Image classification data set "dataset" (nicolasmetallo/chori-notchori-classifier on GitHub). Class labels (2): hot dog, not hot dog.

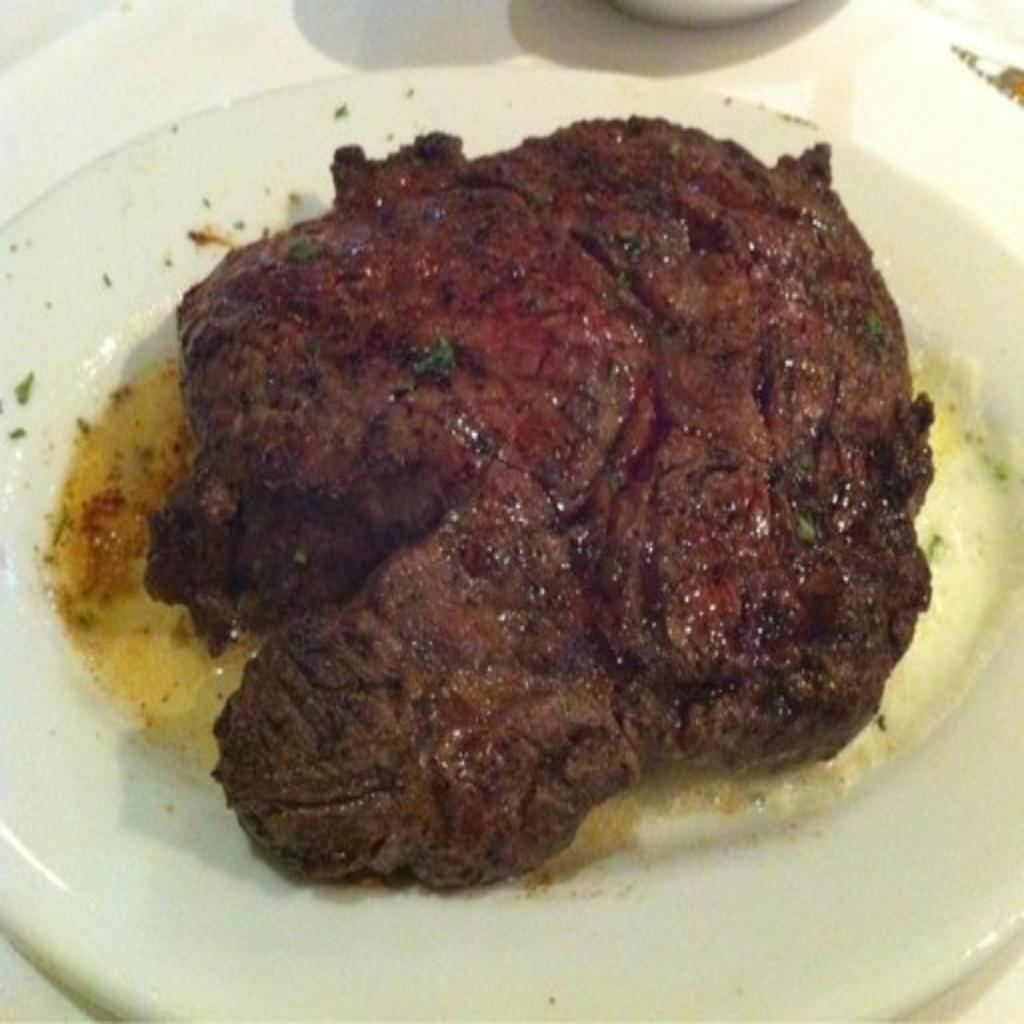
Label: not hot dog

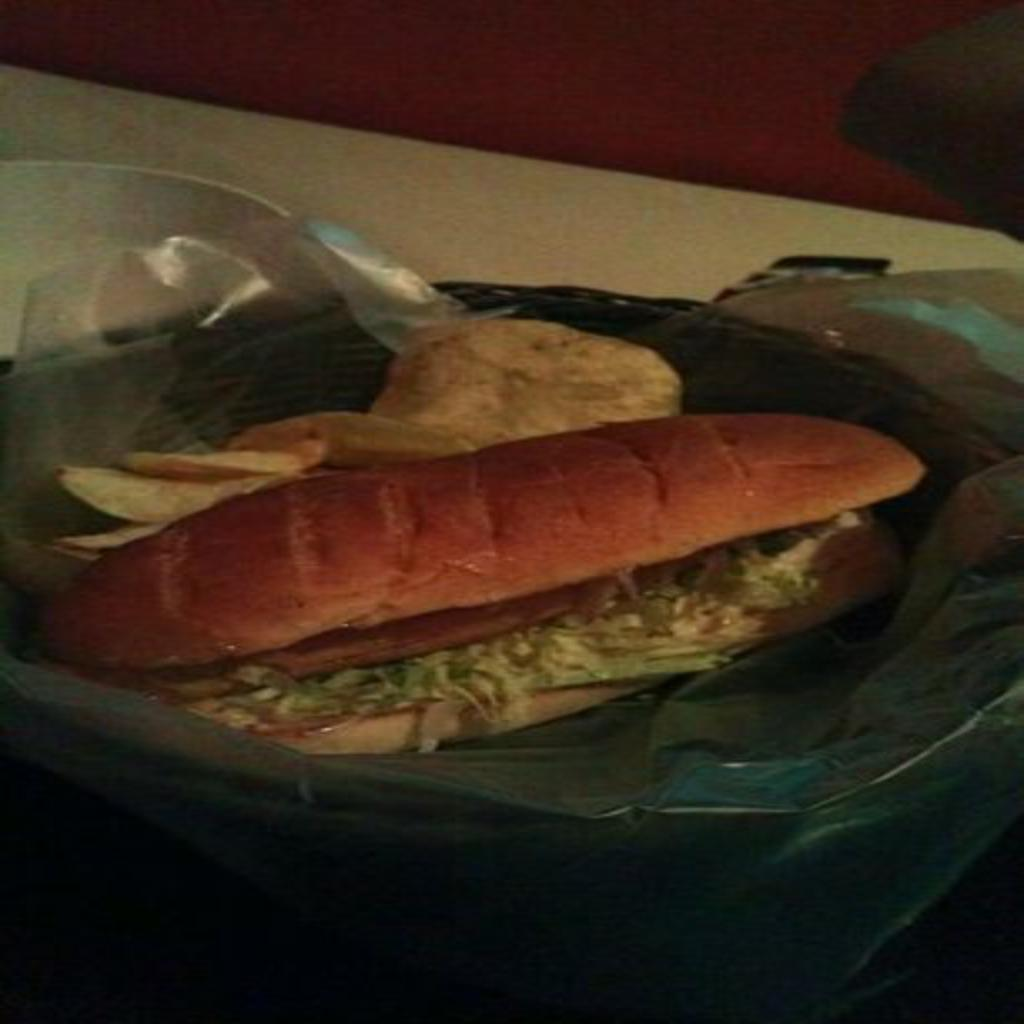
Label: hot dog

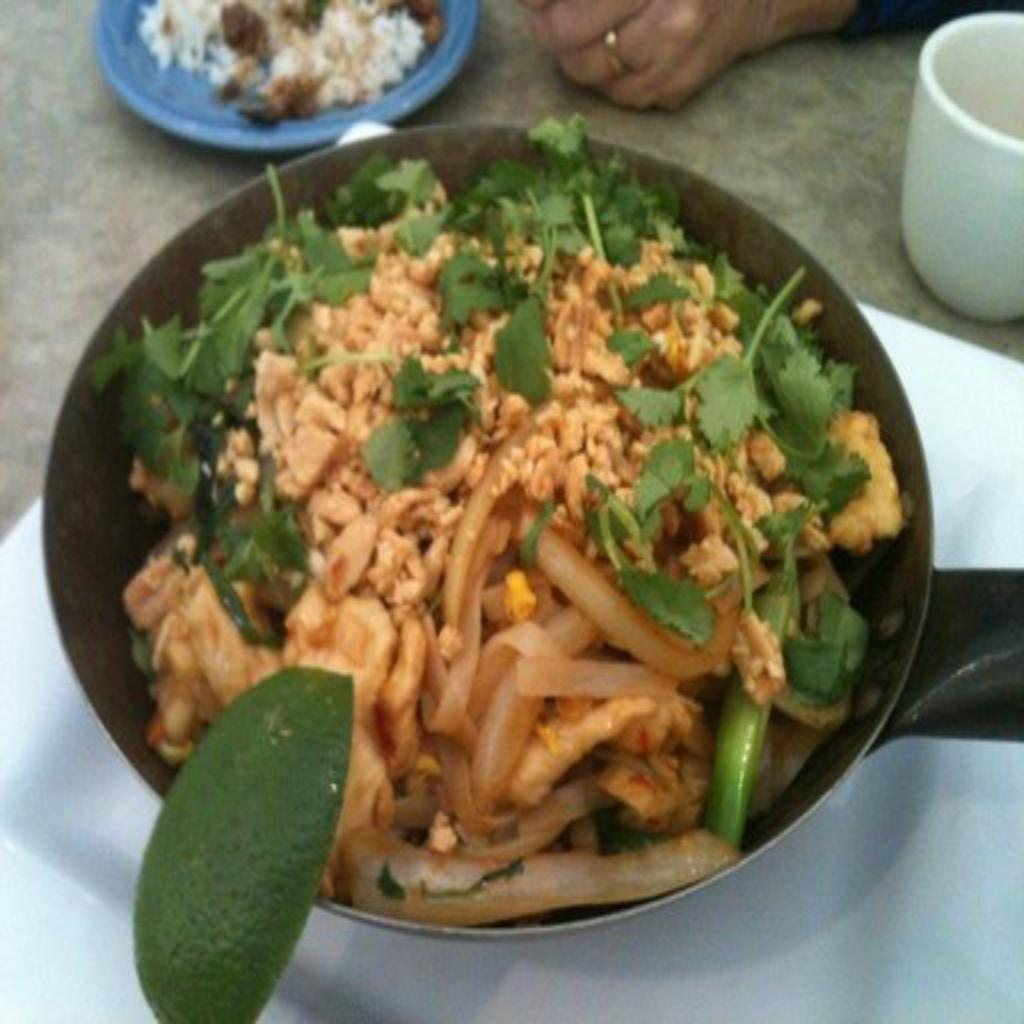
Label: not hot dog

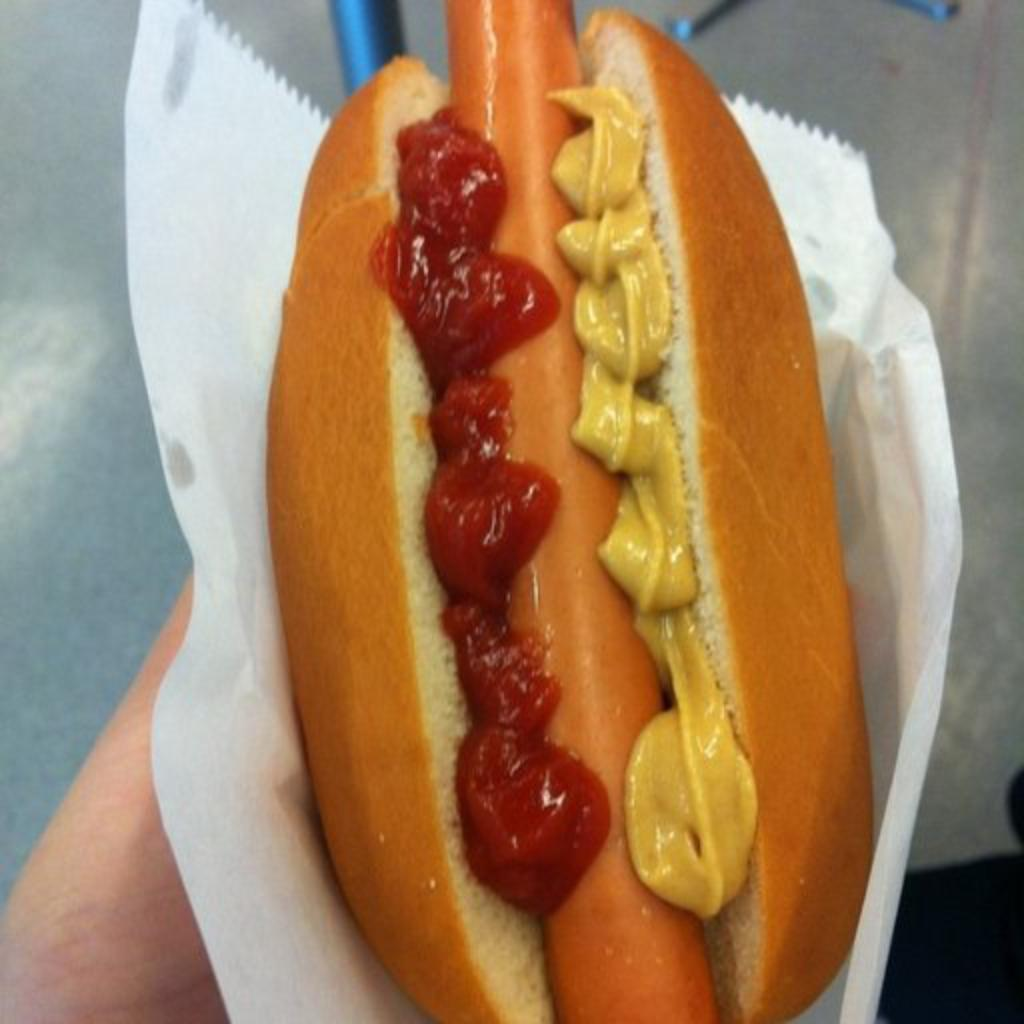
Label: hot dog

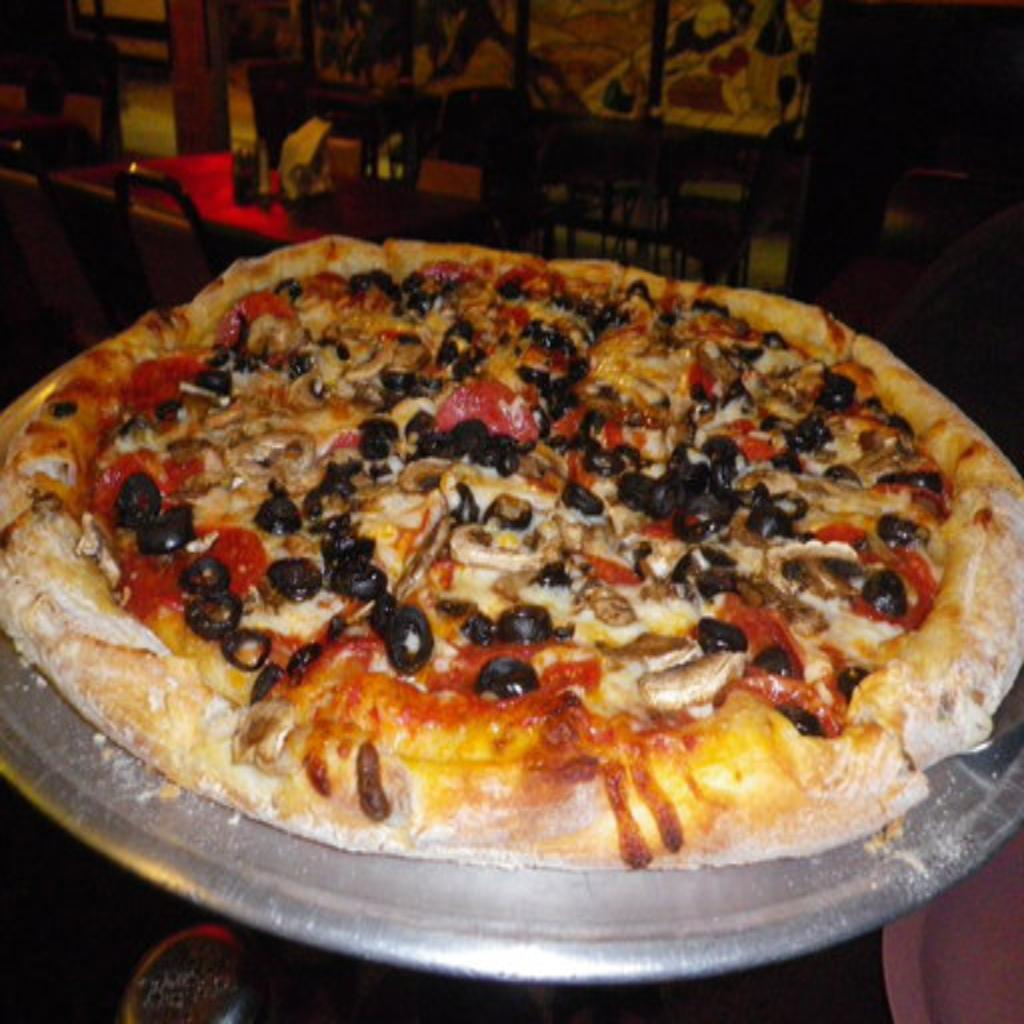
Label: not hot dog

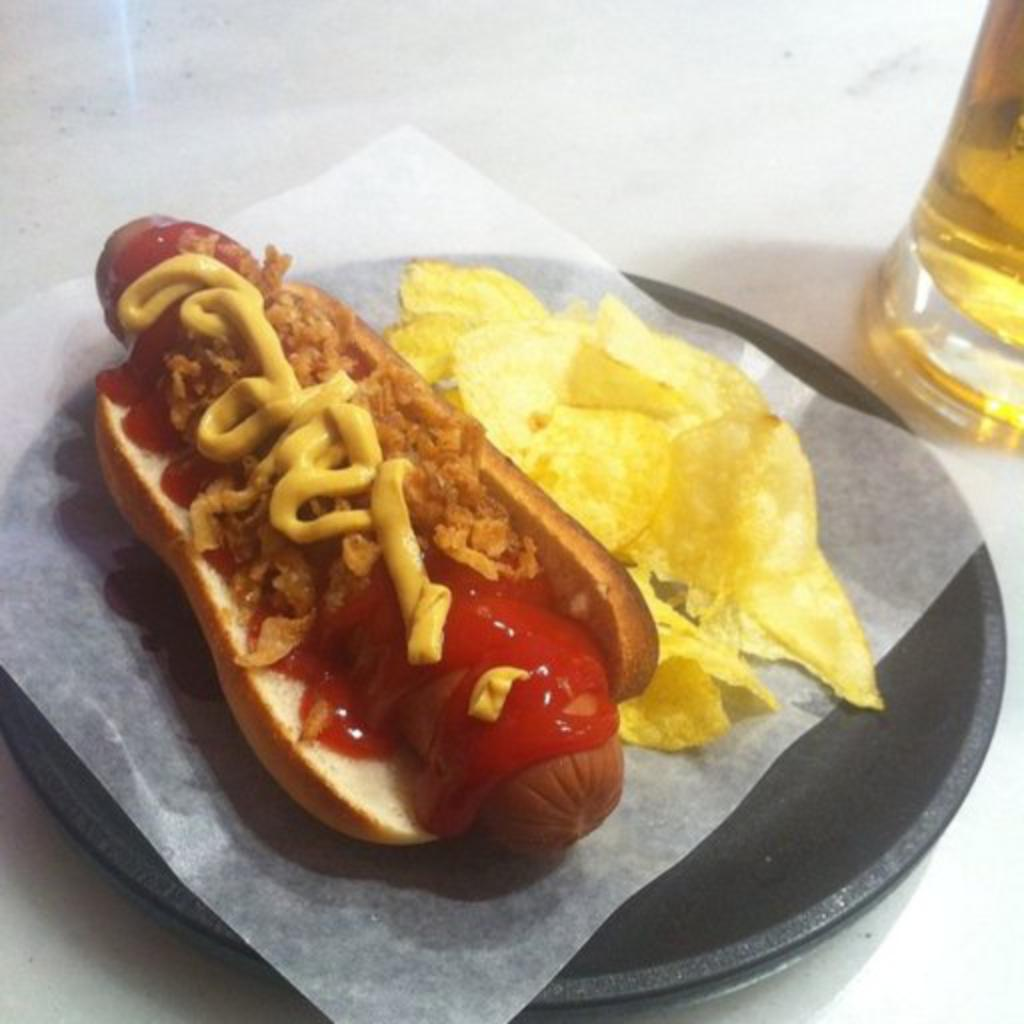
Label: hot dog
